Labelled photos from "aurora_train", an image-classification folder in 123675/data. The possible labels are: drapery aurora, hotspot aurora, multiple arcs aurora, radial aurora, single arc aurora.

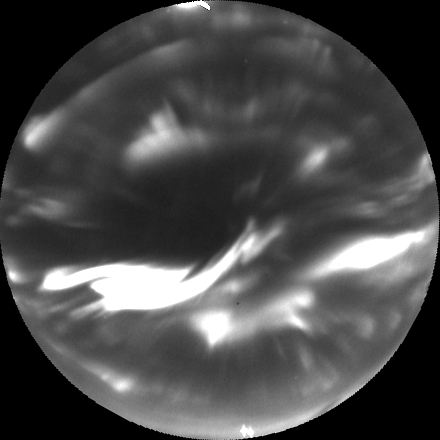
Label: hotspot aurora

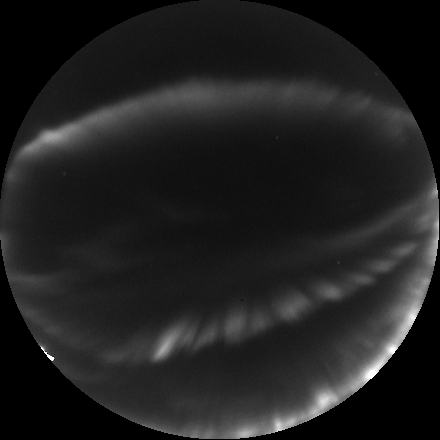
Label: multiple arcs aurora

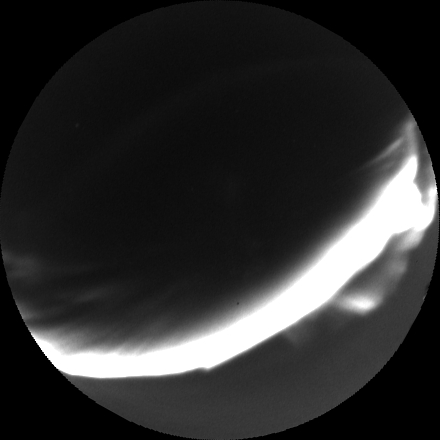
Label: single arc aurora

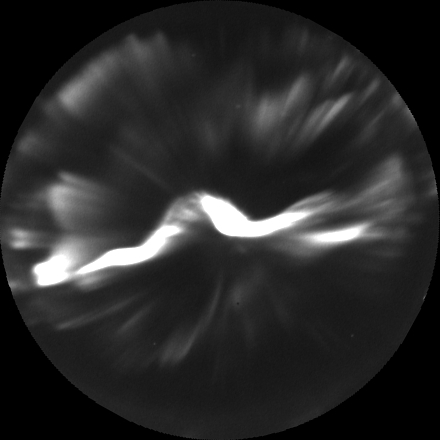
Label: hotspot aurora

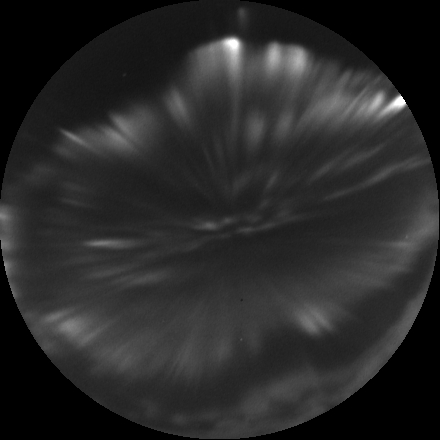
Label: radial aurora

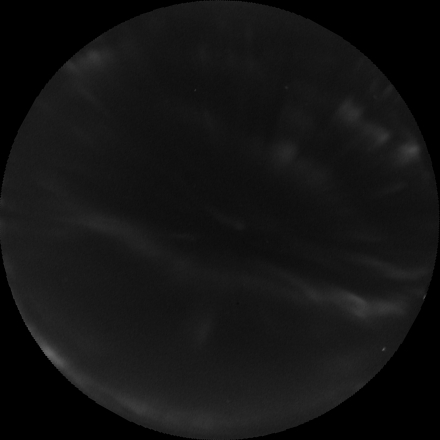
Label: drapery aurora
